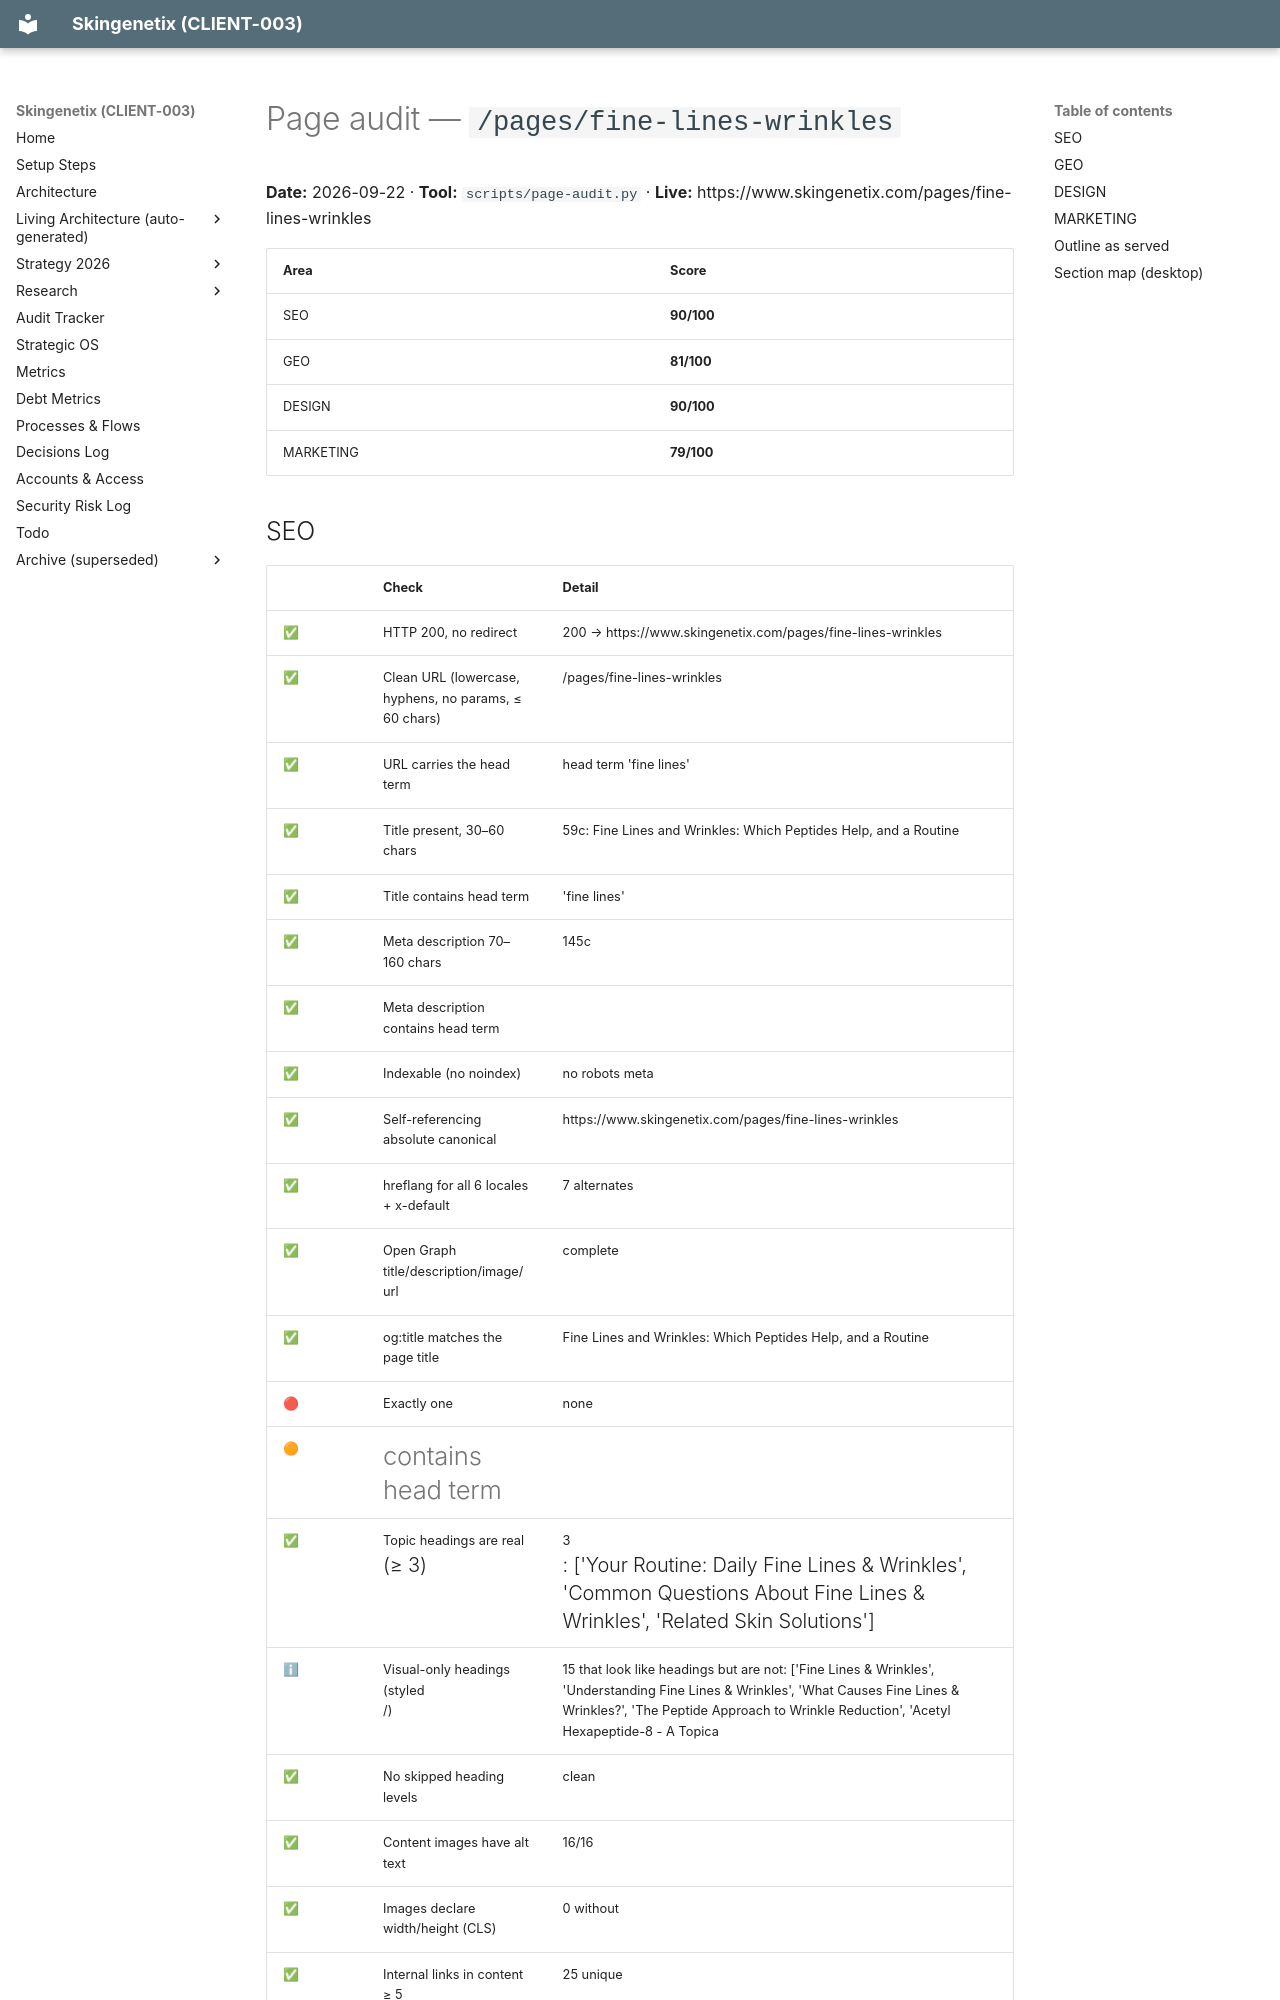

repository: MrSmithNL/skingenetix-website · page: audits/pages/pages-fine-lines-wrinkles-2026-09-22/index.html · generator: mkdocs

# Page audit — `/pages/fine-lines-wrinkles`

**Date:** 2026-09-22 · **Tool:** `scripts/page-audit.py` · **Live:** https://www.skingenetix.com/pages/fine-lines-wrinkles

| Area | Score |
|---|---|
| SEO | **90/100** |
| GEO | **81/100** |
| DESIGN | **90/100** |
| MARKETING | **79/100** |

## SEO

| | Check | Detail |
|---|---|---|
| ✅ | HTTP 200, no redirect | 200 → https://www.skingenetix.com/pages/fine-lines-wrinkles |
| ✅ | Clean URL (lowercase, hyphens, no params, ≤ 60 chars) | /pages/fine-lines-wrinkles |
| ✅ | URL carries the head term | head term 'fine lines' |
| ✅ | Title present, 30–60 chars | 59c: Fine Lines and Wrinkles: Which Peptides Help, and a Routine |
| ✅ | Title contains head term | 'fine lines' |
| ✅ | Meta description 70–160 chars | 145c |
| ✅ | Meta description contains head term |  |
| ✅ | Indexable (no noindex) | no robots meta |
| ✅ | Self-referencing absolute canonical | https://www.skingenetix.com/pages/fine-lines-wrinkles |
| ✅ | hreflang for all 6 locales + x-default | 7 alternates |
| ✅ | Open Graph title/description/image/url | complete |
| ✅ | og:title matches the page title | Fine Lines and Wrinkles: Which Peptides Help, and a Routine |
| 🔴 | Exactly one <h1> | none |
| 🟠 | <h1> contains head term |  |
| ✅ | Topic headings are real <h2> (≥ 3) | 3 <h2>: ['Your Routine: Daily Fine Lines & Wrinkles', 'Common Questions About Fine Lines & Wrinkles', 'Related Skin Solutions'] |
| ℹ | Visual-only headings (styled <p>/<span>) | 15 that look like headings but are not: ['Fine Lines & Wrinkles', 'Understanding Fine Lines & Wrinkles', 'What Causes Fine Lines & Wrinkles?', 'The Peptide Approach to Wrinkle Reduction', 'Acetyl Hexapeptide-8 - A Topica |
| ✅ | No skipped heading levels | clean |
| ✅ | Content images have alt text | 16/16 |
| ✅ | Images declare width/height (CLS) | 0 without |
| ✅ | Internal links in content ≥ 5 | 25 unique |
| ✅ | All JSON-LD parses | 0 invalid block(s) |
| ✅ | No duplicate schema types | types ['BreadcrumbList'] |
| ✅ | BreadcrumbList present |  |
| ✅ | Page listed in XML sitemap |  |
